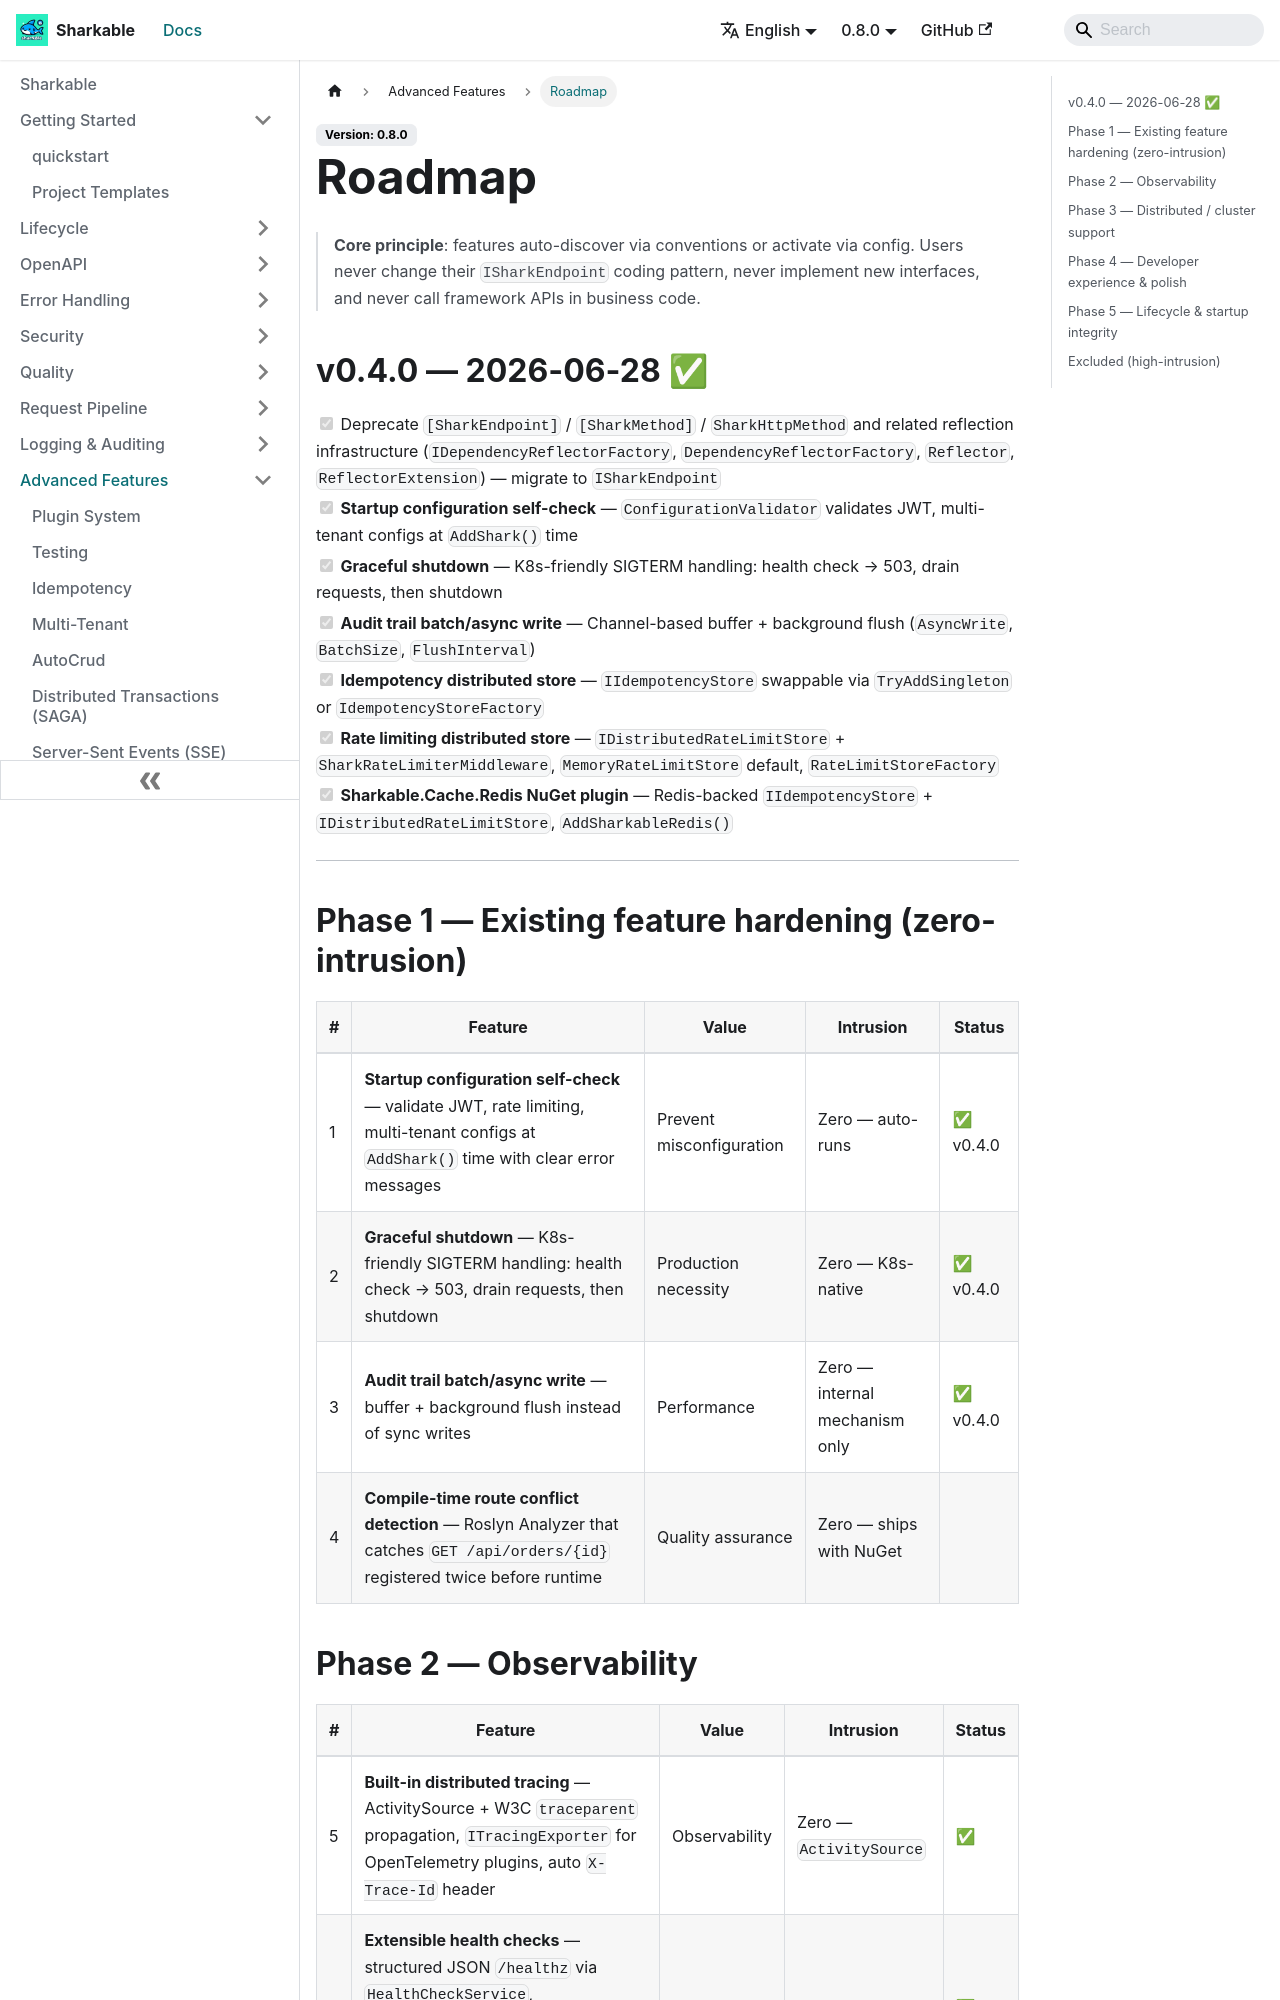

repository: SharkableIO/sharkableio.github.io · page: roadmap/index.html · generator: docusaurus

# Roadmap

> **Core principle**: features auto-discover via conventions or activate via config. Users never change their `ISharkEndpoint` coding pattern, never implement new interfaces, and never call framework APIs in business code.

## v0.4.0 — 2026-06-28 ✅

- [x] Deprecate `[SharkEndpoint]` / `[SharkMethod]` / `SharkHttpMethod` and related reflection infrastructure (`IDependencyReflectorFactory`, `DependencyReflectorFactory`, `Reflector`, `ReflectorExtension`) — migrate to `ISharkEndpoint`
- [x] **Startup configuration self-check** — `ConfigurationValidator` validates JWT, multi-tenant configs at `AddShark()` time
- [x] **Graceful shutdown** — K8s-friendly SIGTERM handling: health check → 503, drain requests, then shutdown
- [x] **Audit trail batch/async write** — Channel-based buffer + background flush (`AsyncWrite`, `BatchSize`, `FlushInterval`)
- [x] **Idempotency distributed store** — `IIdempotencyStore` swappable via `TryAddSingleton` or `IdempotencyStoreFactory`
- [x] **Rate limiting distributed store** — `IDistributedRateLimitStore` + `SharkRateLimiterMiddleware`, `MemoryRateLimitStore` default, `RateLimitStoreFactory`
- [x] **Sharkable.Cache.Redis NuGet plugin** — Redis-backed `IIdempotencyStore` + `IDistributedRateLimitStore`, `AddSharkableRedis()`

---

## Phase 1 — Existing feature hardening (zero-intrusion)

| # | Feature | Value | Intrusion | Status |
|---|---------|-------|-----------|--------|
| 1 | **Startup configuration self-check** — validate JWT, rate limiting, multi-tenant configs at `AddShark()` time with clear error messages | Prevent misconfiguration | Zero — auto-runs | ✅ v0.4.0 |
| 2 | **Graceful shutdown** — K8s-friendly SIGTERM handling: health check → 503, drain requests, then shutdown | Production necessity | Zero — K8s-native | ✅ v0.4.0 |
| 3 | **Audit trail batch/async write** — buffer + background flush instead of sync writes | Performance | Zero — internal mechanism only | ✅ v0.4.0 |
| 4 | **Compile-time route conflict detection** — Roslyn Analyzer that catches `GET /api/orders/{id}` registered twice before runtime | Quality assurance | Zero — ships with NuGet | |
